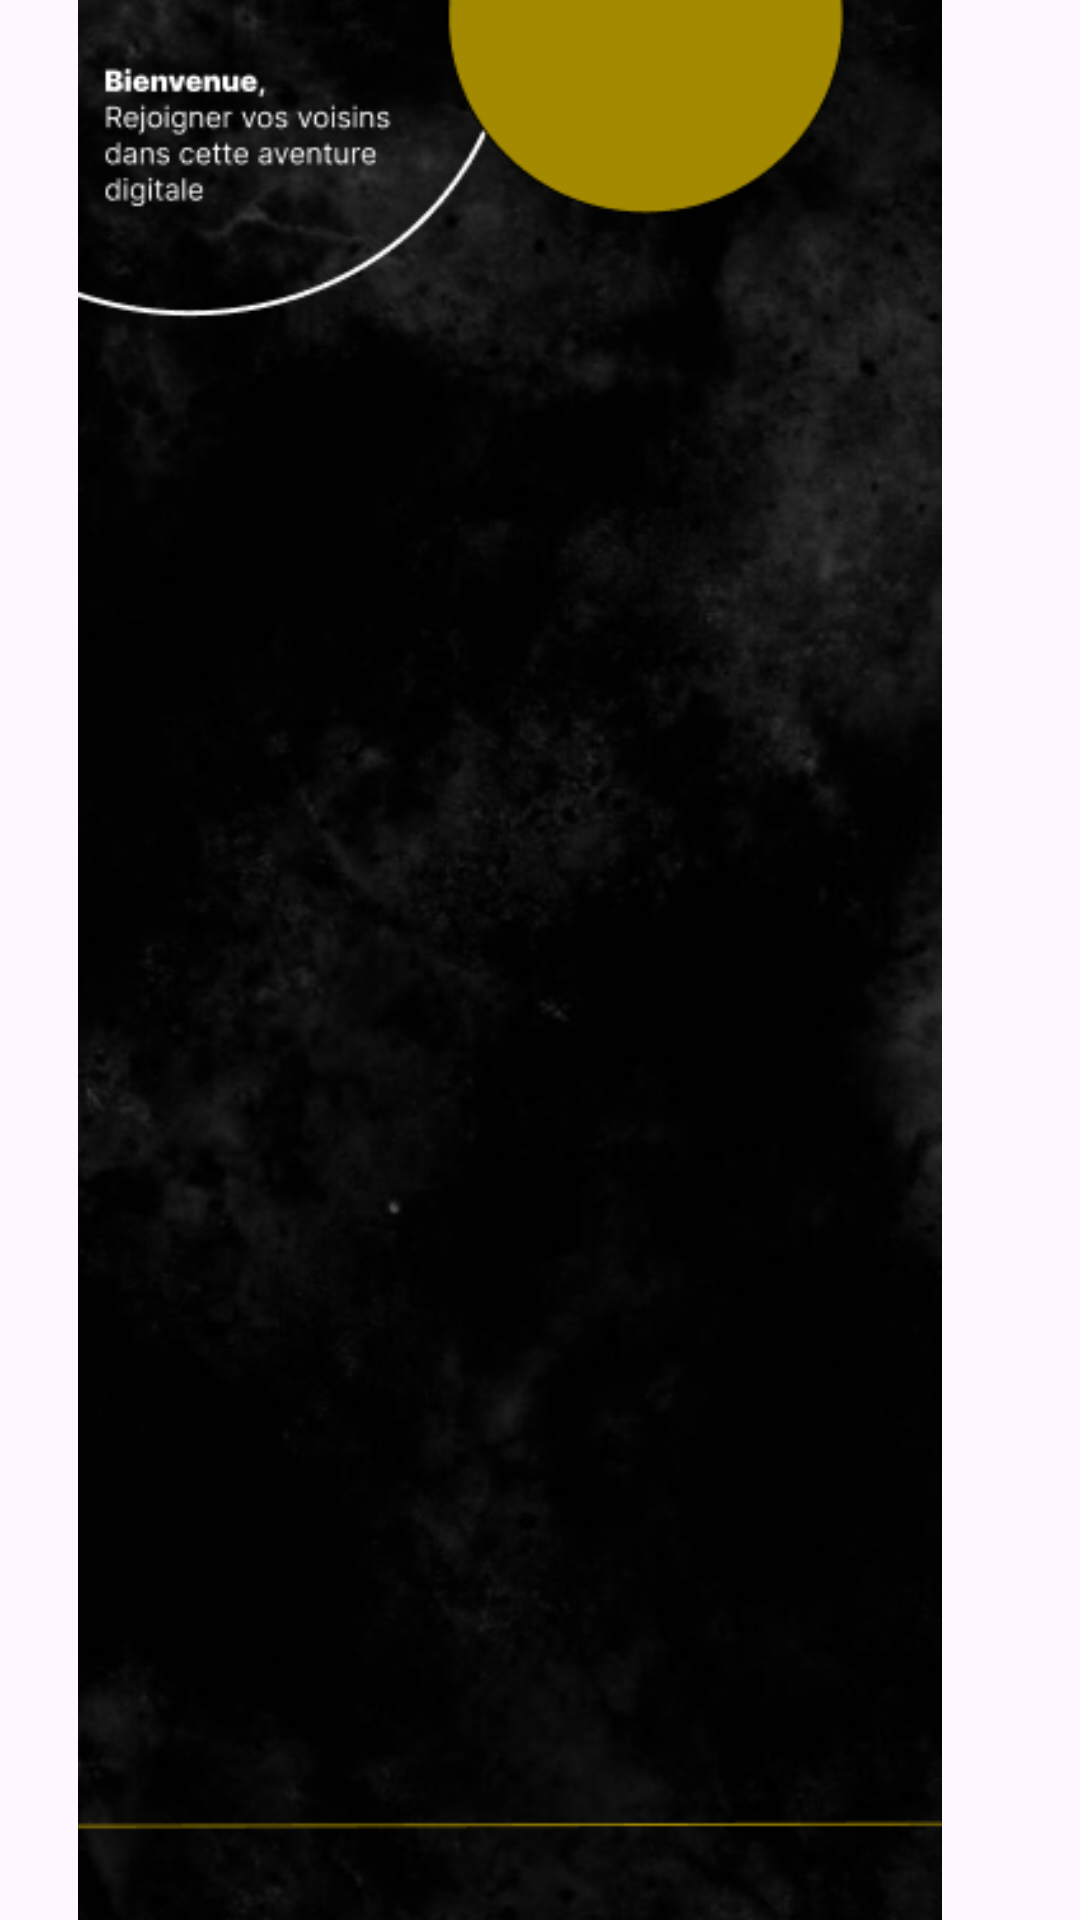

Write the Android layout XML for this screen, with the resource values it uses.
<!-- AndroidManifest.xml: application theme Theme.ResidenceSafia -->
<!-- res/layout/test.xml -->
<?xml version="1.0" encoding="utf-8"?>
<androidx.constraintlayout.widget.ConstraintLayout xmlns:android="http://schemas.android.com/apk/res/android"
    xmlns:app="http://schemas.android.com/apk/res-auto"
    xmlns:tools="http://schemas.android.com/tools"
    android:layout_width="match_parent"
    android:layout_height="match_parent">

    <FrameLayout
        android:layout_width="match_parent"
        android:layout_height="match_parent">

        <ImageView
            android:id="@+id/imageView2"
            android:layout_width="wrap_content"
            android:layout_height="wrap_content"
            app:srcCompat="@drawable/bgphoto" />
    </FrameLayout>
</androidx.constraintlayout.widget.ConstraintLayout>
<!-- resources referenced by this layout -->
<resources>
  <!-- drawable bgphoto: png bitmap (drawable, 124379 bytes) -->
  <style name="Theme.ResidenceSafia" parent="Base.Theme.ResidenceSafia" />
  <style name="Base.Theme.ResidenceSafia" parent="Theme.Material3.DayNight.NoActionBar">
          
          
      </style>
</resources>
